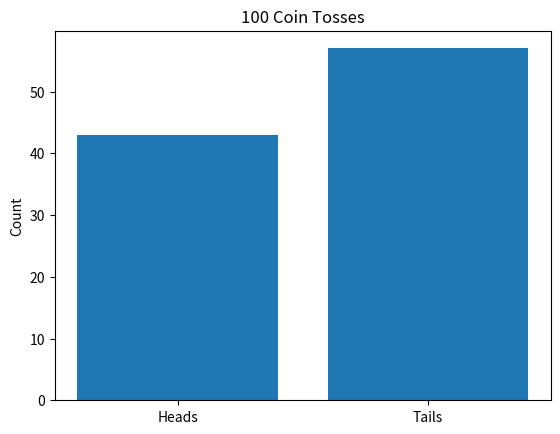

Here is the Python script that generated this plot:
import random
import matplotlib.pyplot as plt

def simulate_coin_tosses(n=100):
    results = {'Heads': 0, 'Tails': 0}
    for _ in range(n):
        toss = random.choice(['Heads', 'Tails'])
        results[toss] += 1

    print(f"Heads: {results['Heads']} times")
    print(f"Tails: {results['Tails']} times")

    plt.bar(results.keys(), results.values())
    plt.title("100 Coin Tosses")
    plt.ylabel("Count")
    plt.savefig("coin_toss_plot.png")
    plt.show()

    return results

if __name__ == "__main__":
    result = simulate_coin_tosses()
    print("\nResult:", result)
